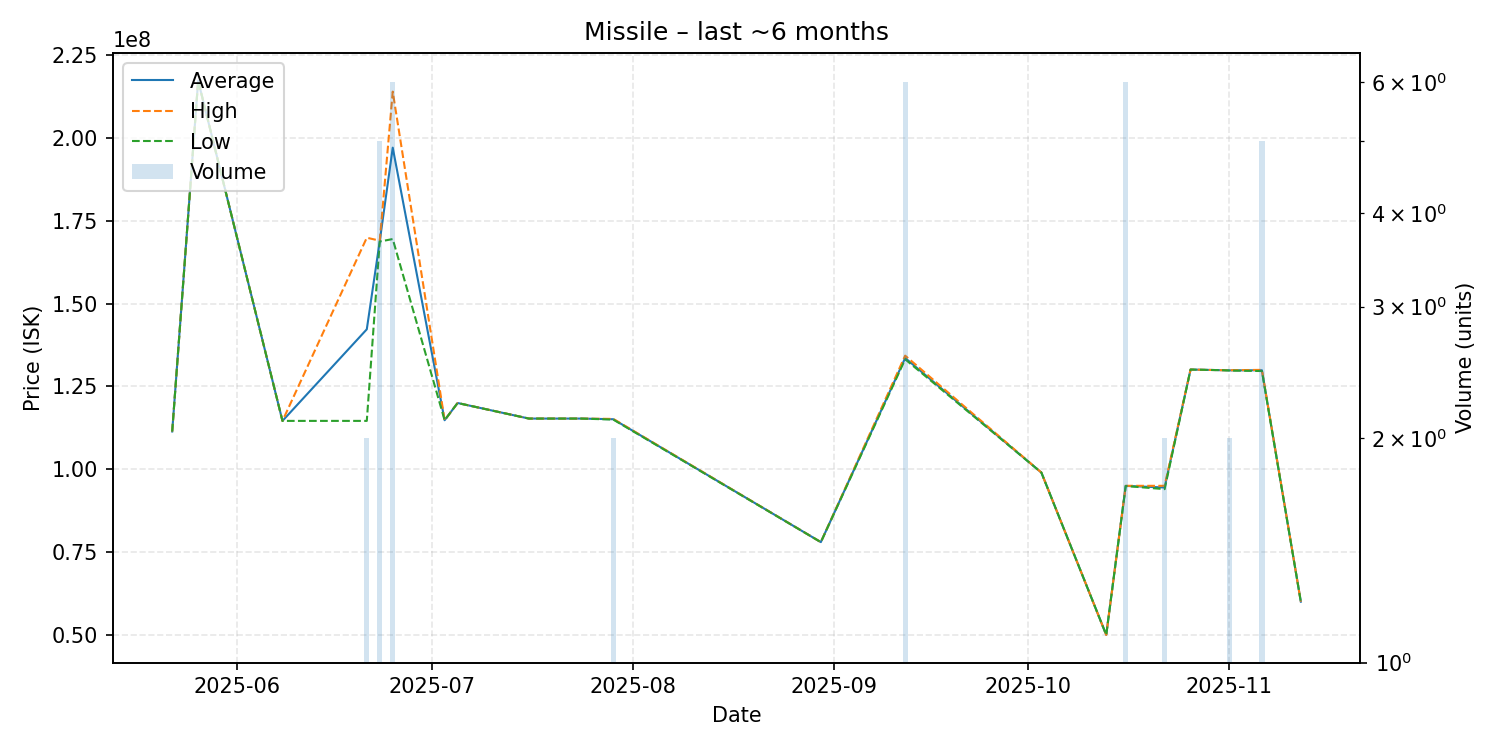

Data behind this chart, as committed beside it:
date, average, highest, lowest, order_count, volume
2025-05-22, 111400000, 111400000, 111400000, 1, 1
2025-05-26, 217300000, 217300000, 217300000, 1, 1
2025-06-08, 114600000, 114600000, 114600000, 1, 1
2025-06-21, 142250000, 169900000, 114600000, 2, 2
2025-06-23, 168900000, 169000000, 168750000, 5, 5
2025-06-25, 197083333, 214000000, 169500000, 6, 6
2025-07-03, 114800000, 114800000, 114800000, 1, 1
2025-07-05, 120000000, 120000000, 120000000, 1, 1
2025-07-16, 115300000, 115300000, 115300000, 1, 1
2025-07-24, 115300000, 115300000, 115300000, 1, 1
2025-07-29, 115100000, 115200000, 115000000, 2, 2
2025-08-30, 78000000, 78000000, 78000000, 1, 1
2025-09-12, 133583333, 134300000, 133200000, 6, 6
2025-10-03, 99000000, 99000000, 99000000, 1, 1
2025-10-13, 50000000, 50000000, 50000000, 1, 1
2025-10-16, 94968333, 95000000, 94940000, 5, 6
2025-10-22, 94500000, 95000000, 94000000, 2, 2
2025-10-26, 130100000, 130100000, 130100000, 1, 1
2025-10-31, 129900000, 129900000, 129900000, 1, 1
2025-11-01, 129850000, 129900000, 129800000, 2, 2
2025-11-06, 129880000, 130000000, 129650000, 4, 5
2025-11-12, 60020000, 60020000, 60020000, 1, 1
